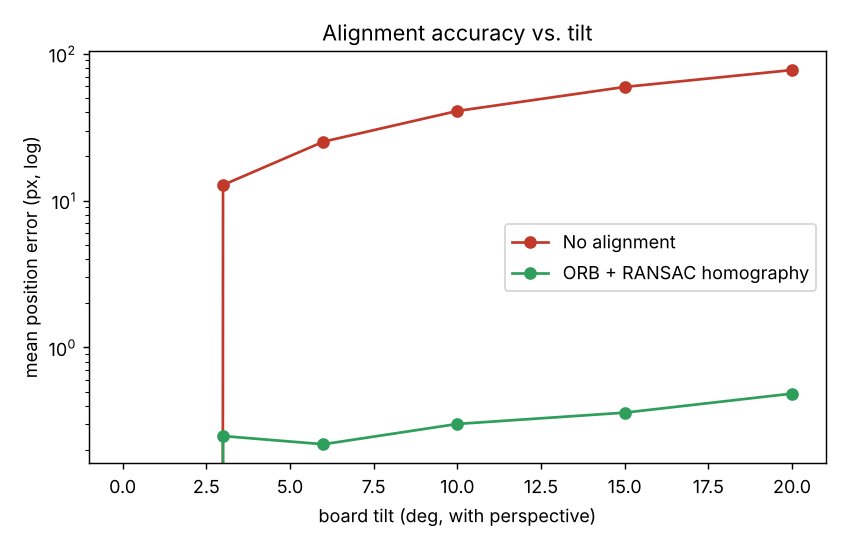

The data file committed next to this chart (first rows):
board, tilt_deg, perspective, err_none, err_orb
green, 0, 0, 0.0, 0.0
green, 3, 0.01, 9.319, 0.5149
green, 6, 0.02, 18.38, 0.1854
green, 10, 0.03, 29.67, 0.3457
green, 15, 0.04, 43.14, 0.4042
green, 20, 0.05, 56.16, 0.624
black, 0, 0, 0.0, 0.0
black, 3, 0.01, 14.11, 0.0418
black, 6, 0.02, 27.81, 0.2483
black, 10, 0.03, 45.2, 0.2604
black, 15, 0.04, 66.18, 0.3486
black, 20, 0.05, 86.47, 0.5221
red, 0, 0, 0.0, 0.0
red, 3, 0.01, 14.91, 0.1912
red, 6, 0.02, 29.41, 0.2242
red, 10, 0.03, 47.47, 0.2982
red, 15, 0.04, 69.02, 0.3266
red, 20, 0.05, 89.85, 0.3095
